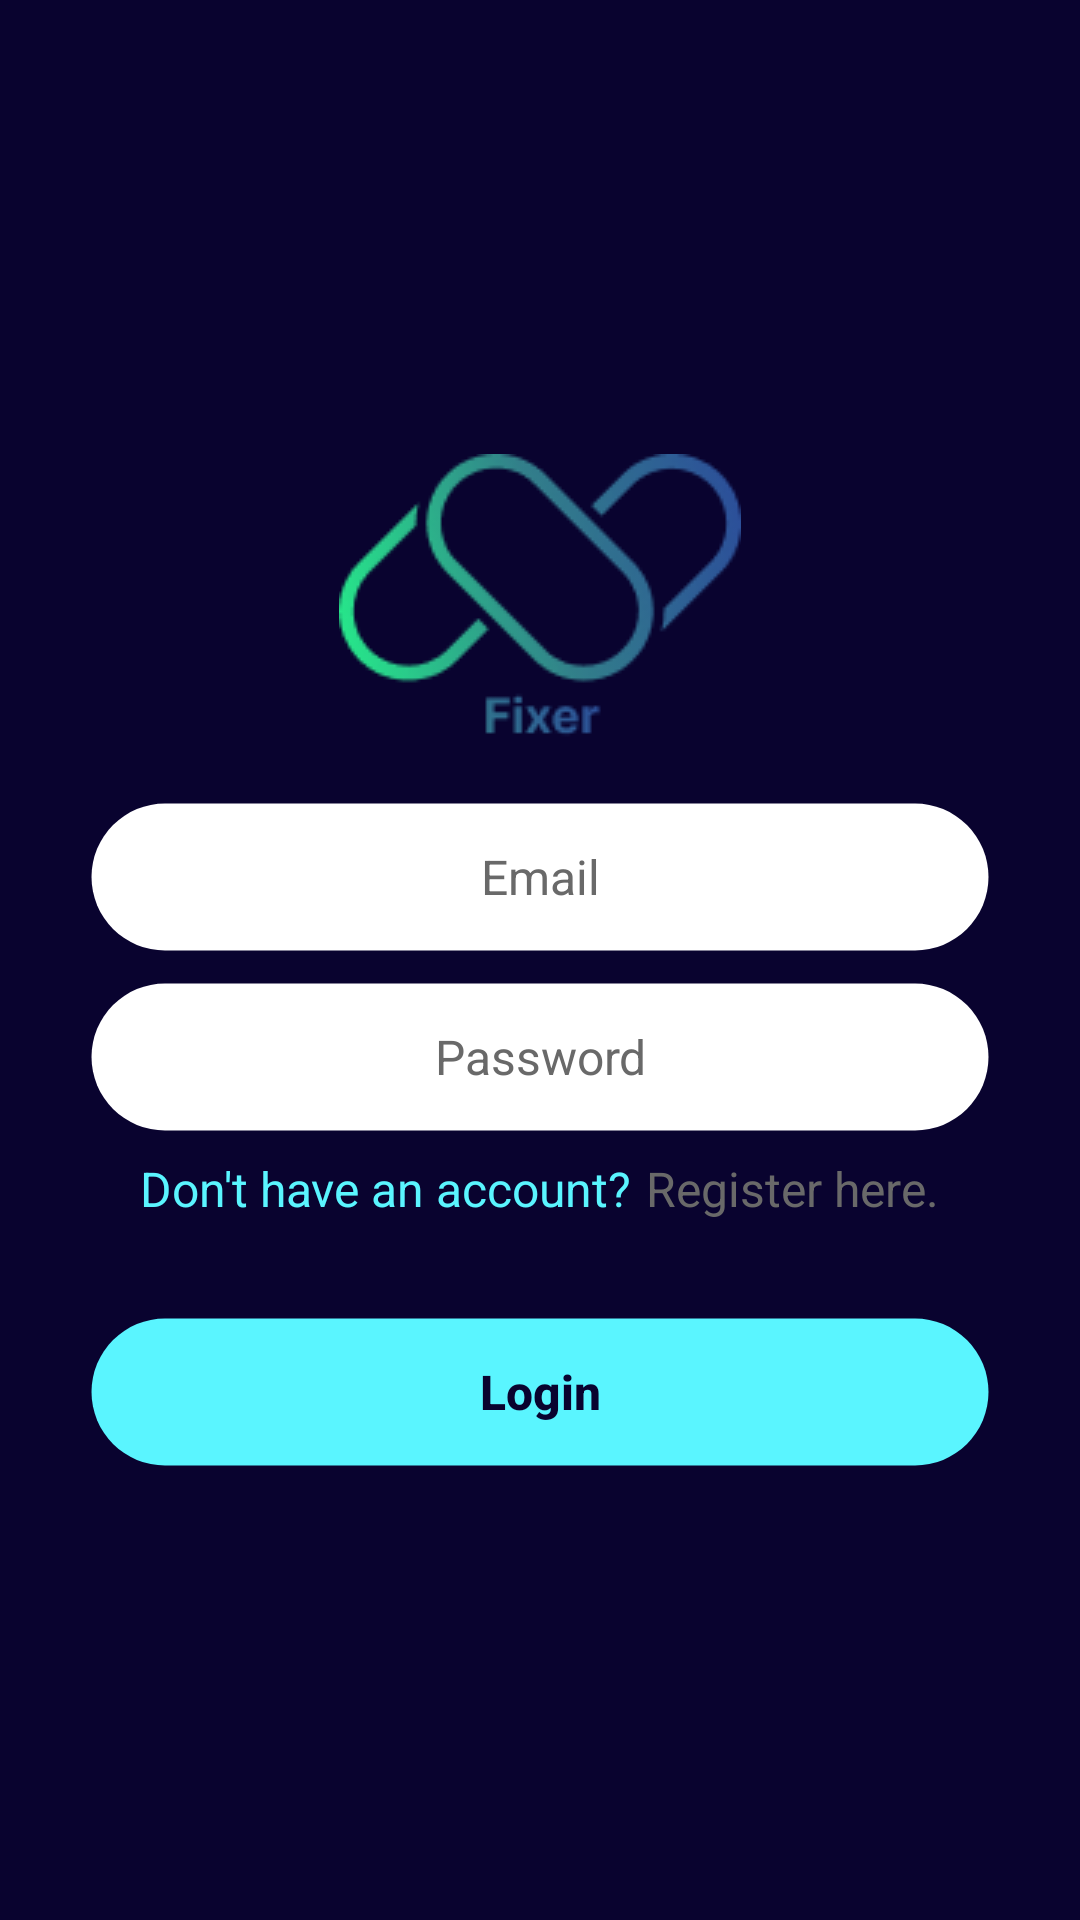

Produce the Android XML layout that renders to this screen, including the resource entries it uses.
<!-- AndroidManifest.xml: application theme FixerTheme -->
<!-- res/layout/activity_login.xml -->
<?xml version="1.0" encoding="utf-8"?>
<androidx.constraintlayout.widget.ConstraintLayout xmlns:android="http://schemas.android.com/apk/res/android"
    xmlns:app="http://schemas.android.com/apk/res-auto"
    xmlns:tools="http://schemas.android.com/tools"
    android:layout_width="match_parent"
    android:layout_height="match_parent"
    android:layout_gravity="center"
    tools:context=".view.LoginActivity">

    <LinearLayout
        android:id="@+id/formLoginLayout"
        android:layout_width="wrap_content"
        android:layout_height="wrap_content"
        android:gravity="center"
        android:orientation="vertical"
        app:layout_constraintBottom_toBottomOf="parent"
        app:layout_constraintEnd_toEndOf="parent"
        app:layout_constraintHorizontal_bias="0.5"
        app:layout_constraintStart_toStartOf="parent"
        app:layout_constraintTop_toTopOf="parent"
        app:layout_constraintVertical_bias="0.5">

        <ImageView
            android:id="@+id/imgLogo"
            android:layout_width="wrap_content"
            android:layout_height="wrap_content"
            android:contentDescription="@string/imgDesc"
            android:src="@drawable/logo_134x97" />

        <EditText
            android:id="@+id/editEmail"
            android:layout_width="300dp"
            android:layout_height="50dp"
            android:layout_marginTop="19dp"
            android:autofillHints=""
            android:background="@drawable/edit_field"
            android:ems="10"
            android:gravity="center"
            android:hint="@string/editEmailPlaceholder"
            android:inputType="textEmailAddress"
            android:paddingStart="10dp"
            android:paddingEnd="10dp"
            android:textColor="@color/fixer_dark_blue"
            android:textColorHint="@color/fixer_gray"
            android:textSize="16sp" />

        <EditText
            android:id="@+id/editPassword"
            android:layout_width="300dp"
            android:layout_height="50dp"
            android:layout_marginTop="10dp"
            android:autofillHints=""
            android:background="@drawable/edit_field"
            android:ems="10"
            android:gravity="center"
            android:hint="@string/editPasswordPlaceholder"
            android:inputType="textPassword"
            android:paddingStart="10dp"
            android:paddingEnd="10dp"
            android:textColor="@color/fixer_dark_blue"
            android:textColorHint="@color/fixer_gray"
            android:textSize="16sp" />

        <LinearLayout
            android:id="@+id/registerLineLayout"
            android:layout_width="wrap_content"
            android:layout_height="wrap_content"
            android:layout_marginTop="8dp">

            <TextView
                android:id="@+id/txtLine"
                android:layout_width="wrap_content"
                android:layout_height="wrap_content"
                android:text="@string/txtNoAccount"
                android:textColor="@color/fixer_cyan"
                android:textSize="16sp" />

            <TextView
                android:id="@+id/txtRegisterLink"
                android:layout_width="wrap_content"
                android:layout_height="wrap_content"
                android:paddingStart="5dp"
                android:text="@string/txtRegisterLink"
                android:textColor="@color/fixer_gray"
                android:textSize="16sp"
                tools:ignore="RtlSymmetry" />
        </LinearLayout>

        <Button
            android:id="@+id/btnLogin"
            style="@style/ButtonTextNoCaps"
            android:layout_width="300dp"
            android:layout_height="50dp"
            android:layout_marginTop="32dp"
            android:background="@drawable/button_enabled"
            android:text="@string/btnLogin"
            android:textColor="@color/fixer_dark_blue"
            android:textSize="16sp"
            android:textStyle="bold" />

    </LinearLayout>

</androidx.constraintlayout.widget.ConstraintLayout>
<!-- resources referenced by this layout -->
<resources>
  <color name="fixer_cyan">#FF5AF5FF</color>
  <color name="fixer_dark_blue">#FF09032F</color>
  <color name="fixer_gray">#FF696969</color>
  <!-- drawable button_enabled (drawable) -->
  <?xml version="1.0" encoding="utf-8"?>
  <shape xmlns:android="http://schemas.android.com/apk/res/android"
      android:shape="rectangle">
  
      
      <solid android:color="@color/fixer_cyan" />
  
      
      <stroke android:width="1dp" android:color="#00000000" />
  
      
      <corners android:radius="30dp" />
  
  </shape>
  <!-- drawable edit_field (drawable) -->
  <?xml version="1.0" encoding="utf-8"?>
  <shape xmlns:android="http://schemas.android.com/apk/res/android"
      android:shape="rectangle">
  
      
      <solid android:color="@color/fixer_white" />
  
      
      <stroke android:width="1dp" android:color="#00000000" />
  
      
      <corners android:radius="30dp" />
  
  </shape>
  <!-- drawable logo_134x97: png bitmap (drawable, 7210 bytes) -->
  <string name="btnLogin">Login</string>
  <string name="editEmailPlaceholder">Email</string>
  <string name="editPasswordPlaceholder">Password</string>
  <string name="imgDesc">Img Description</string>
  <string name="txtNoAccount">Don\'t have an account?</string>
  <string name="txtRegisterLink">Register here.</string>
  <style name="ButtonTextNoCaps" parent="Widget.AppCompat.Button">
          <item name="android:textAllCaps">false</item>
      </style>
  <style name="FixerTheme" parent="Theme.AppCompat">
          <item name="colorPrimary">@color/fixer_dark_blue</item>
          <item name="colorPrimaryDark">@color/fixer_dark_blue</item>
          <item name="colorOnPrimary">@color/fixer_white</item>
          <item name="colorAccent">@color/fixer_dark_blue</item>
          <item name="android:windowBackground">@color/fixer_dark_blue</item>
          <item name="android:homeAsUpIndicator">@drawable/arrow_circle_left</item>
      </style>
  <color name="fixer_white">#FFFFFFFF</color>
</resources>
